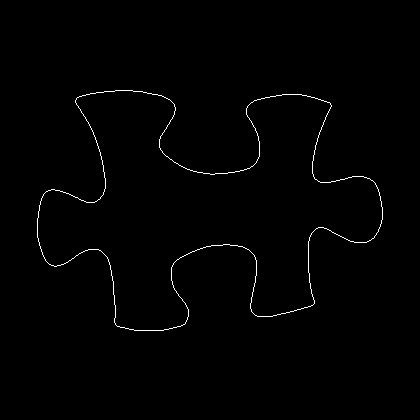

The file beside this chart, header and first rows:
37, 218
37, 219
37, 220
37, 221
37, 222
37, 223
37, 224
37, 225
37, 226
37, 227
37, 228
37, 229
37, 230
37, 231
37, 232
37, 233
37, 234
37, 235
37, 236
37, 237
38, 238
38, 239
38, 240
38, 241
39, 242
39, 243
39, 244
39, 245
40, 246
40, 247
40, 248
41, 249
41, 250
41, 251
42, 252
42, 253
42, 254
43, 255
43, 256
44, 257
44, 258
45, 259
45, 260
46, 261
47, 262
48, 263
49, 264
50, 264
51, 265
52, 265
53, 265
54, 266
55, 266
56, 266
57, 265
58, 265
59, 265
60, 265
61, 264
62, 264
63, 264
... 1,323 more rows
